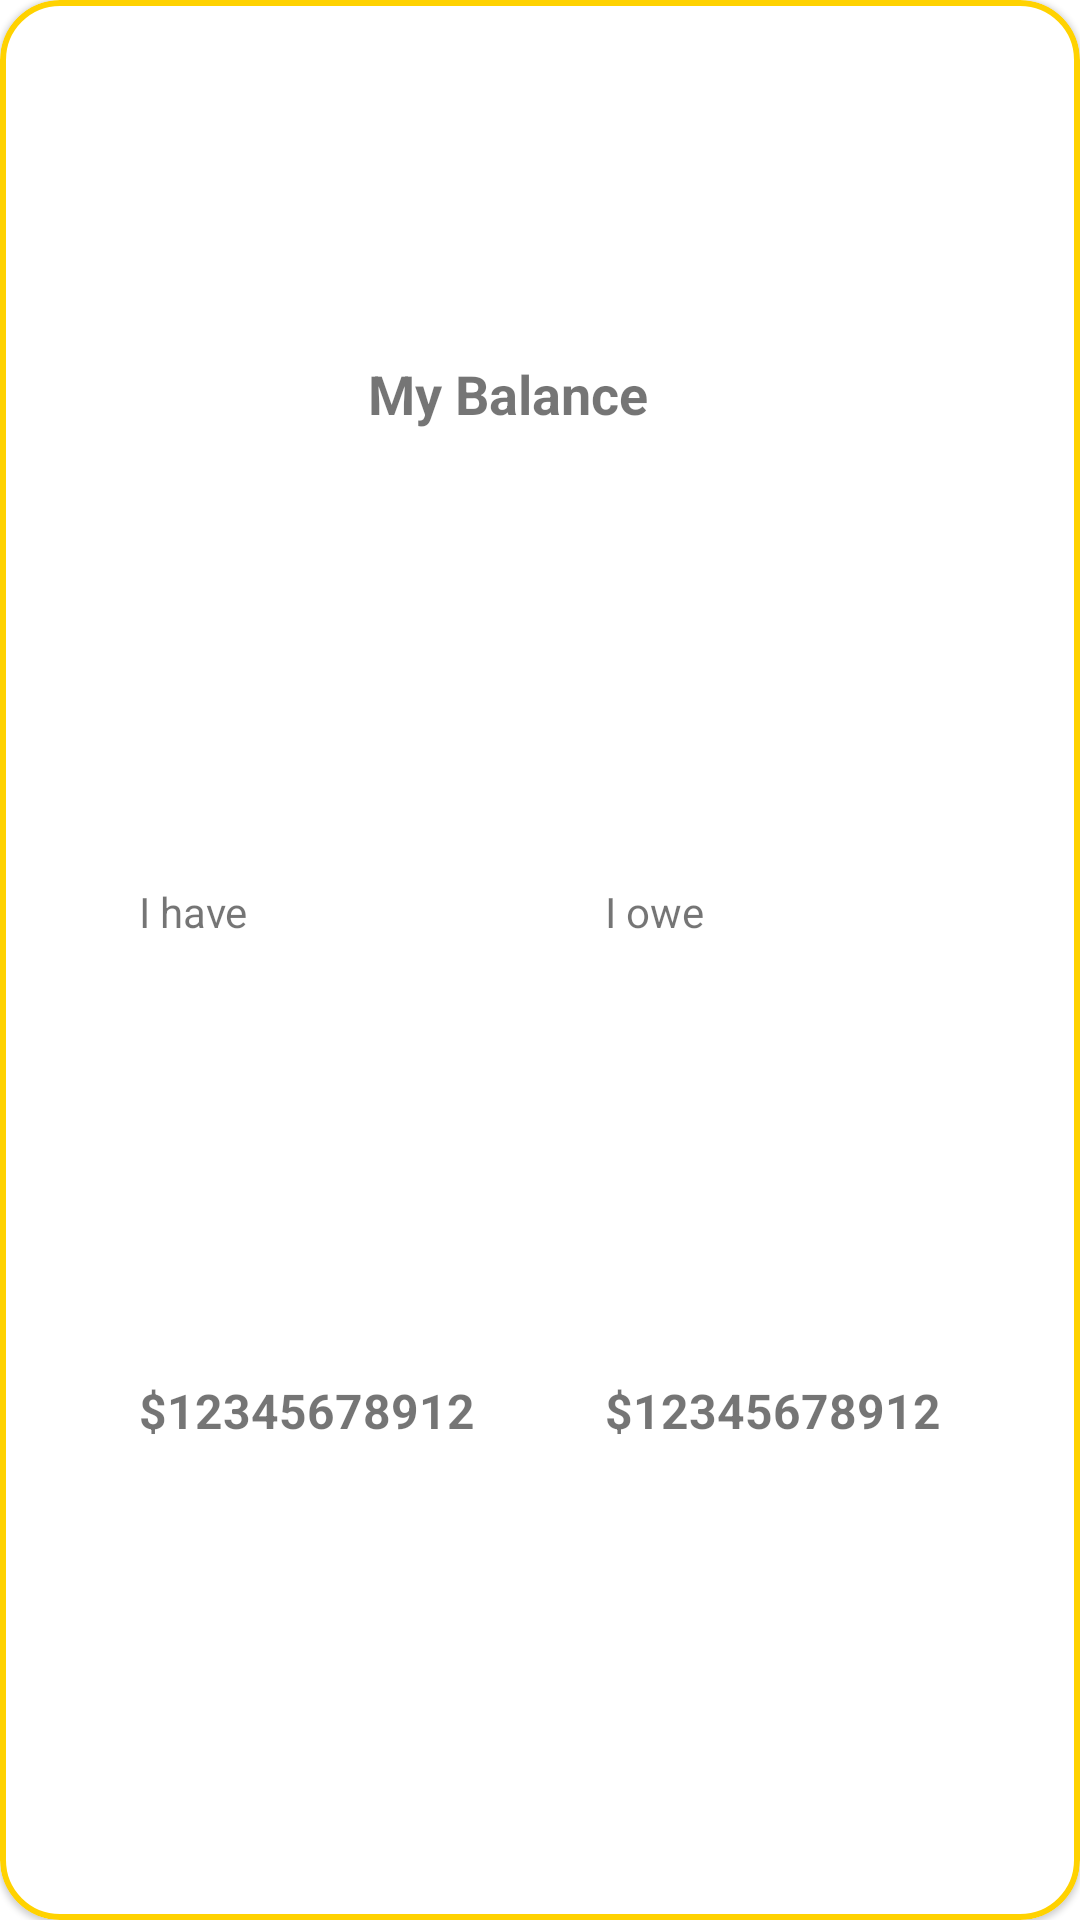

Android layout source for this screen:
<!-- AndroidManifest.xml: application theme Theme.Bank_App -->
<!-- res/layout/total_balance_card_view.xml -->
<?xml version="1.0" encoding="utf-8"?>
<com.google.android.material.card.MaterialCardView xmlns:android="http://schemas.android.com/apk/res/android"
    xmlns:app="http://schemas.android.com/apk/res-auto"
    android:id="@+id/total_amount_cv"
    android:layout_width="match_parent"
    android:layout_height="wrap_content"
    android:layout_margin="8dp"
    android:elevation="10dp"
    app:cardCornerRadius="20dp"
    app:strokeColor="@color/yellow"
    app:strokeWidth="2dp">

    <androidx.constraintlayout.widget.ConstraintLayout
        android:id="@+id/balance_cv"
        android:layout_width="match_parent"
        android:layout_height="match_parent"
        android:layout_margin="3dp">

        <TextView
            android:id="@+id/balance_tv"
            android:layout_width="wrap_content"
            android:layout_height="wrap_content"
            android:text="@string/my_balance"
            android:textSize="18sp"
            android:textStyle="bold"
            app:layout_constraintBottom_toBottomOf="parent"
            app:layout_constraintEnd_toEndOf="parent"
            app:layout_constraintHorizontal_bias="0.459"
            app:layout_constraintStart_toStartOf="parent"
            app:layout_constraintTop_toTopOf="parent"
            app:layout_constraintVertical_bias="0.19" />

        <TextView
            android:id="@+id/i_have_tv"
            android:layout_width="wrap_content"
            android:layout_height="wrap_content"
            android:layout_marginTop="5dp"
            android:text="@string/i_have"
            android:textSize="14sp"
            app:layout_constraintBottom_toTopOf="@+id/i_have_amount_tv"
            app:layout_constraintEnd_toEndOf="@+id/i_have_amount_tv"
            app:layout_constraintHorizontal_bias="0.0"
            app:layout_constraintStart_toStartOf="@+id/i_have_amount_tv"
            app:layout_constraintTop_toBottomOf="@+id/balance_tv" />

        <TextView
            android:id="@+id/i_owe_tv"
            android:layout_width="wrap_content"
            android:layout_height="wrap_content"
            android:text="@string/i_owe"
            android:textSize="14sp"
            app:layout_constraintBottom_toBottomOf="@+id/i_have_tv"
            app:layout_constraintEnd_toEndOf="@+id/i_owe_amount_tv"
            app:layout_constraintHorizontal_bias="0.0"
            app:layout_constraintStart_toStartOf="@+id/i_owe_amount_tv"
            app:layout_constraintTop_toTopOf="@+id/i_have_tv" />

        <TextView
            android:id="@+id/i_have_amount_tv"
            android:layout_width="wrap_content"
            android:layout_height="wrap_content"
            android:layout_marginBottom="10dp"
            android:text="@string/dummy_amount"
            android:textSize="16sp"
            android:textStyle="bold"
            app:layout_constraintBottom_toBottomOf="parent"
            app:layout_constraintEnd_toStartOf="@+id/i_owe_amount_tv"
            app:layout_constraintStart_toStartOf="parent"
            app:layout_constraintTop_toBottomOf="@+id/i_have_tv" />

        <TextView
            android:id="@+id/i_owe_amount_tv"
            android:layout_width="wrap_content"
            android:layout_height="wrap_content"
            android:layout_marginBottom="10dp"
            android:text="@string/dummy_amount"
            android:textSize="16sp"
            android:textStyle="bold"
            app:layout_constraintBottom_toBottomOf="parent"
            app:layout_constraintEnd_toEndOf="parent"
            app:layout_constraintStart_toEndOf="@+id/i_have_amount_tv"
            app:layout_constraintTop_toBottomOf="@+id/i_owe_tv" />
    </androidx.constraintlayout.widget.ConstraintLayout>
</com.google.android.material.card.MaterialCardView>
<!-- resources referenced by this layout -->
<resources>
  <color name="yellow">#FFD200</color>
  <string name="dummy_amount">$12345678912</string>
  <string name="i_have">I have</string>
  <string name="i_owe">I owe</string>
  <string name="my_balance">My Balance</string>
  <style name="Theme.Bank_App" parent="Theme.MaterialComponents.DayNight.NoActionBar">
          
          <item name="colorPrimary">@color/blue</item>
          <item name="colorPrimaryVariant">@color/dark_blue</item>
          <item name="colorOnPrimary">@color/white</item>
          
          <item name="colorSecondary">@color/yellow</item>
          <item name="colorSecondaryVariant">@color/dark_yellow</item>
          <item name="colorOnSecondary">@color/black</item>
          
          <item name="android:statusBarColor">?attr/colorPrimaryVariant</item>
          
      </style>
  <color name="blue">#005DAA</color>
  <color name="dark_blue">#004988</color>
  <color name="white">#FFFFFFFF</color>
  <color name="dark_yellow">#A88B00</color>
  <color name="black">#FF000000</color>
</resources>
